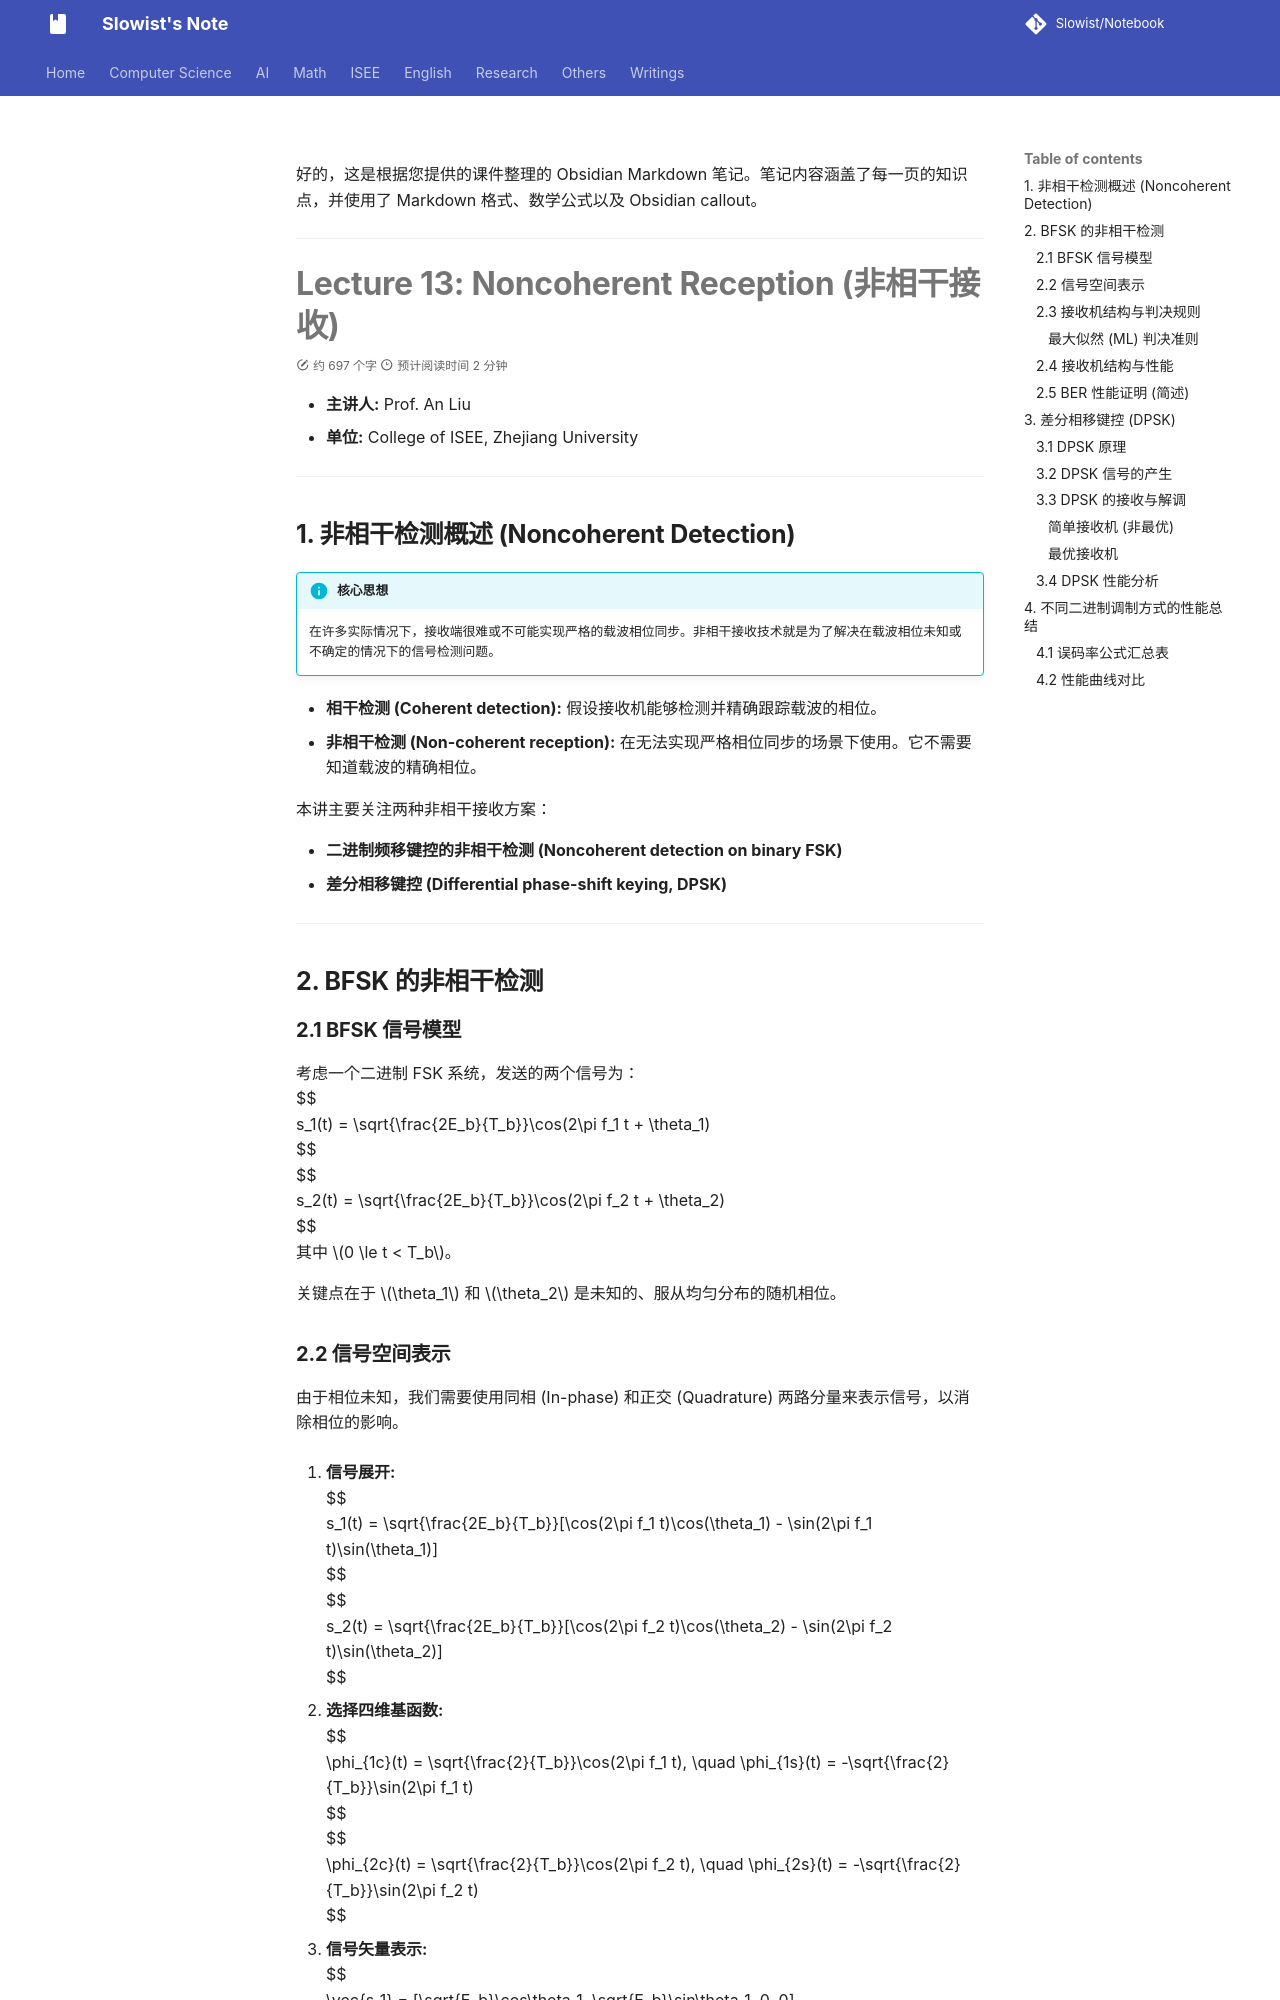

repository: Slowist-Lee/notebook · page: isee/communication/m13/index.html · generator: mkdocs

好的，这是根据您提供的课件整理的 Obsidian Markdown 笔记。笔记内容涵盖了每一页的知识点，并使用了 Markdown 格式、数学公式以及 Obsidian callout。

---

# Lecture 13: Noncoherent Reception (非相干接收)

- **主讲人:** Prof. An Liu
- **单位:** College of ISEE, Zhejiang University

---

## 1. 非相干检测概述 (Noncoherent Detection)

> [!info] 核心思想
> 在许多实际情况下，接收端很难或不可能实现严格的载波相位同步。非相干接收技术就是为了解决在载波相位未知或不确定的情况下的信号检测问题。

- **相干检测 (Coherent detection):** 假设接收机能够检测并精确跟踪载波的相位。
- **非相干检测 (Non-coherent reception):** 在无法实现严格相位同步的场景下使用。它不需要知道载波的精确相位。

本讲主要关注两种非相干接收方案：
- **二进制频移键控的非相干检测 (Noncoherent detection on binary FSK)**
- **差分相移键控 (Differential phase-shift keying, DPSK)**

---

## 2. BFSK 的非相干检测

### 2.1 BFSK 信号模型

考虑一个二进制 FSK 系统，发送的两个信号为：
$$
s_1(t) = \sqrt{\frac{2E_b}{T_b}}\cos(2\pi f_1 t + \theta_1)
$$
$$
s_2(t) = \sqrt{\frac{2E_b}{T_b}}\cos(2\pi f_2 t + \theta_2)
$$
其中 $0 \le t < T_b$。

关键点在于 $\theta_1$ 和 $\theta_2$ 是未知的、服从均匀分布的随机相位。

### 2.2 信号空间表示

由于相位未知，我们需要使用同相 (In-phase) 和正交 (Quadrature) 两路分量来表示信号，以消除相位的影响。

1.  **信号展开:**
    $$
    s_1(t) = \sqrt{\frac{2E_b}{T_b}}[\cos(2\pi f_1 t)\cos(\theta_1) - \sin(2\pi f_1 t)\sin(\theta_1)]
    $$
    $$
    s_2(t) = \sqrt{\frac{2E_b}{T_b}}[\cos(2\pi f_2 t)\cos(\theta_2) - \sin(2\pi f_2 t)\sin(\theta_2)]
    $$

2.  **选择四维基函数:**
    $$
    \phi_{1c}(t) = \sqrt{\frac{2}{T_b}}\cos(2\pi f_1 t), \quad \phi_{1s}(t) = -\sqrt{\frac{2}{T_b}}\sin(2\pi f_1 t)
    $$
    $$
    \phi_{2c}(t) = \sqrt{\frac{2}{T_b}}\cos(2\pi f_2 t), \quad \phi_{2s}(t) = -\sqrt{\frac{2}{T_b}}\sin(2\pi f_2 t)
    $$

3.  **信号矢量表示:**
    $$
    \vec{s_1} = [\sqrt{E_b}\cos\theta_1, \sqrt{E_b}\sin\theta_1, 0, 0]
    $$
    $$
    \vec{s_2} = [0, 0, \sqrt{E_b}\cos\theta_2, \sqrt{E_b}\sin\theta_2]
    $$

### 2.3 接收机结构与判决规则

接收信号 $r(t)$ 被投影到四个基函数上，得到接收矢量 $\vec{r} = [r_{1c}, r_{1s}, r_{2c}, r_{2s}]$。

![[Structure of Noncoherent BFSK Receiver - Correlators.png]]
